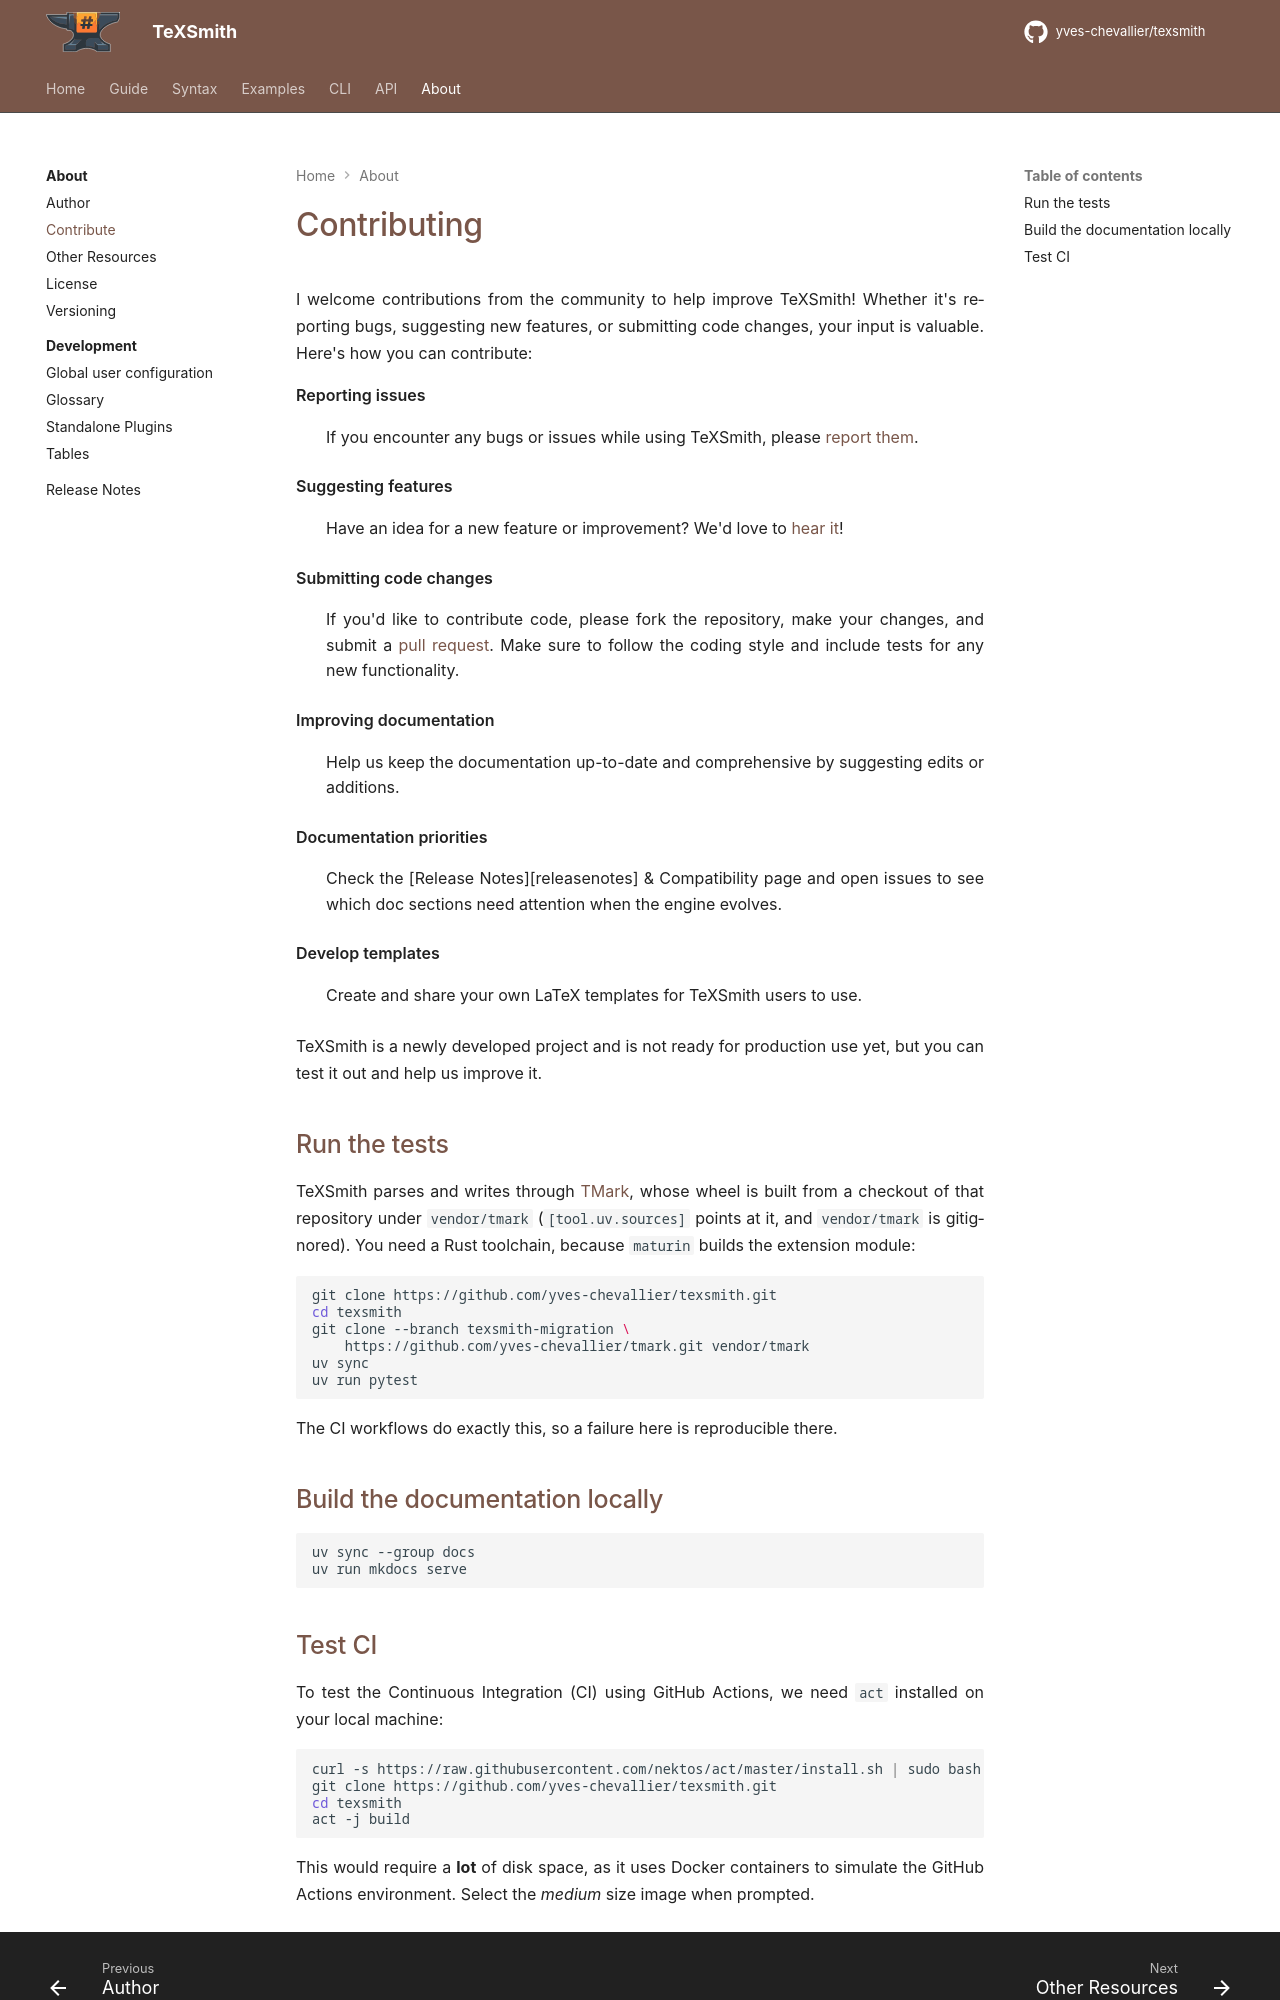

repository: yves-chevallier/texsmith · page: 0.7.0/about/contribute/index.html · generator: mkdocs

# Contributing

I welcome contributions from the community to help improve TeXSmith! Whether it's reporting bugs, suggesting new features, or submitting code changes, your input is valuable. Here's how you can contribute:

Reporting issues
: If you encounter any bugs or issues while using TeXSmith, please [report them](https://github.com/yves-chevallier/texsmith/issues).

Suggesting features
: Have an idea for a new feature or improvement? We'd love to [hear it](https://github.com/yves-chevallier/texsmith/issues)!

Submitting code changes
: If you'd like to contribute code, please fork the repository, make your changes, and submit a [pull request](https://github.com/yves-chevallier/texsmith/pulls). Make sure to follow the coding style and include tests for any new functionality.

Improving documentation
: Help us keep the documentation up-to-date and comprehensive by suggesting edits or additions.

Documentation priorities
: Check the [Release Notes](#releasenotes) & Compatibility page and open issues to see which doc sections need attention when the engine evolves.

Develop templates
: Create and share your own LaTeX templates for TeXSmith users to use.

TeXSmith is a newly developed project and is not ready for production use yet, but you can test it out and help us improve it.

## Run the tests

TeXSmith parses and writes through [TMark](https://github.com/yves-chevallier/tmark),
whose wheel is built from a checkout of that repository under `vendor/tmark`
(`[tool.uv.sources]` points at it, and `vendor/tmark` is gitignored). You need a
Rust toolchain, because `maturin` builds the extension module:

```bash
git clone https://github.com/yves-chevallier/texsmith.git
cd texsmith
git clone --branch texsmith-migration \
    https://github.com/yves-chevallier/tmark.git vendor/tmark
uv sync
uv run pytest
```

The CI workflows do exactly this, so a failure here is reproducible there.

## Build the documentation locally

```bash
uv sync --group docs
uv run mkdocs serve
```
